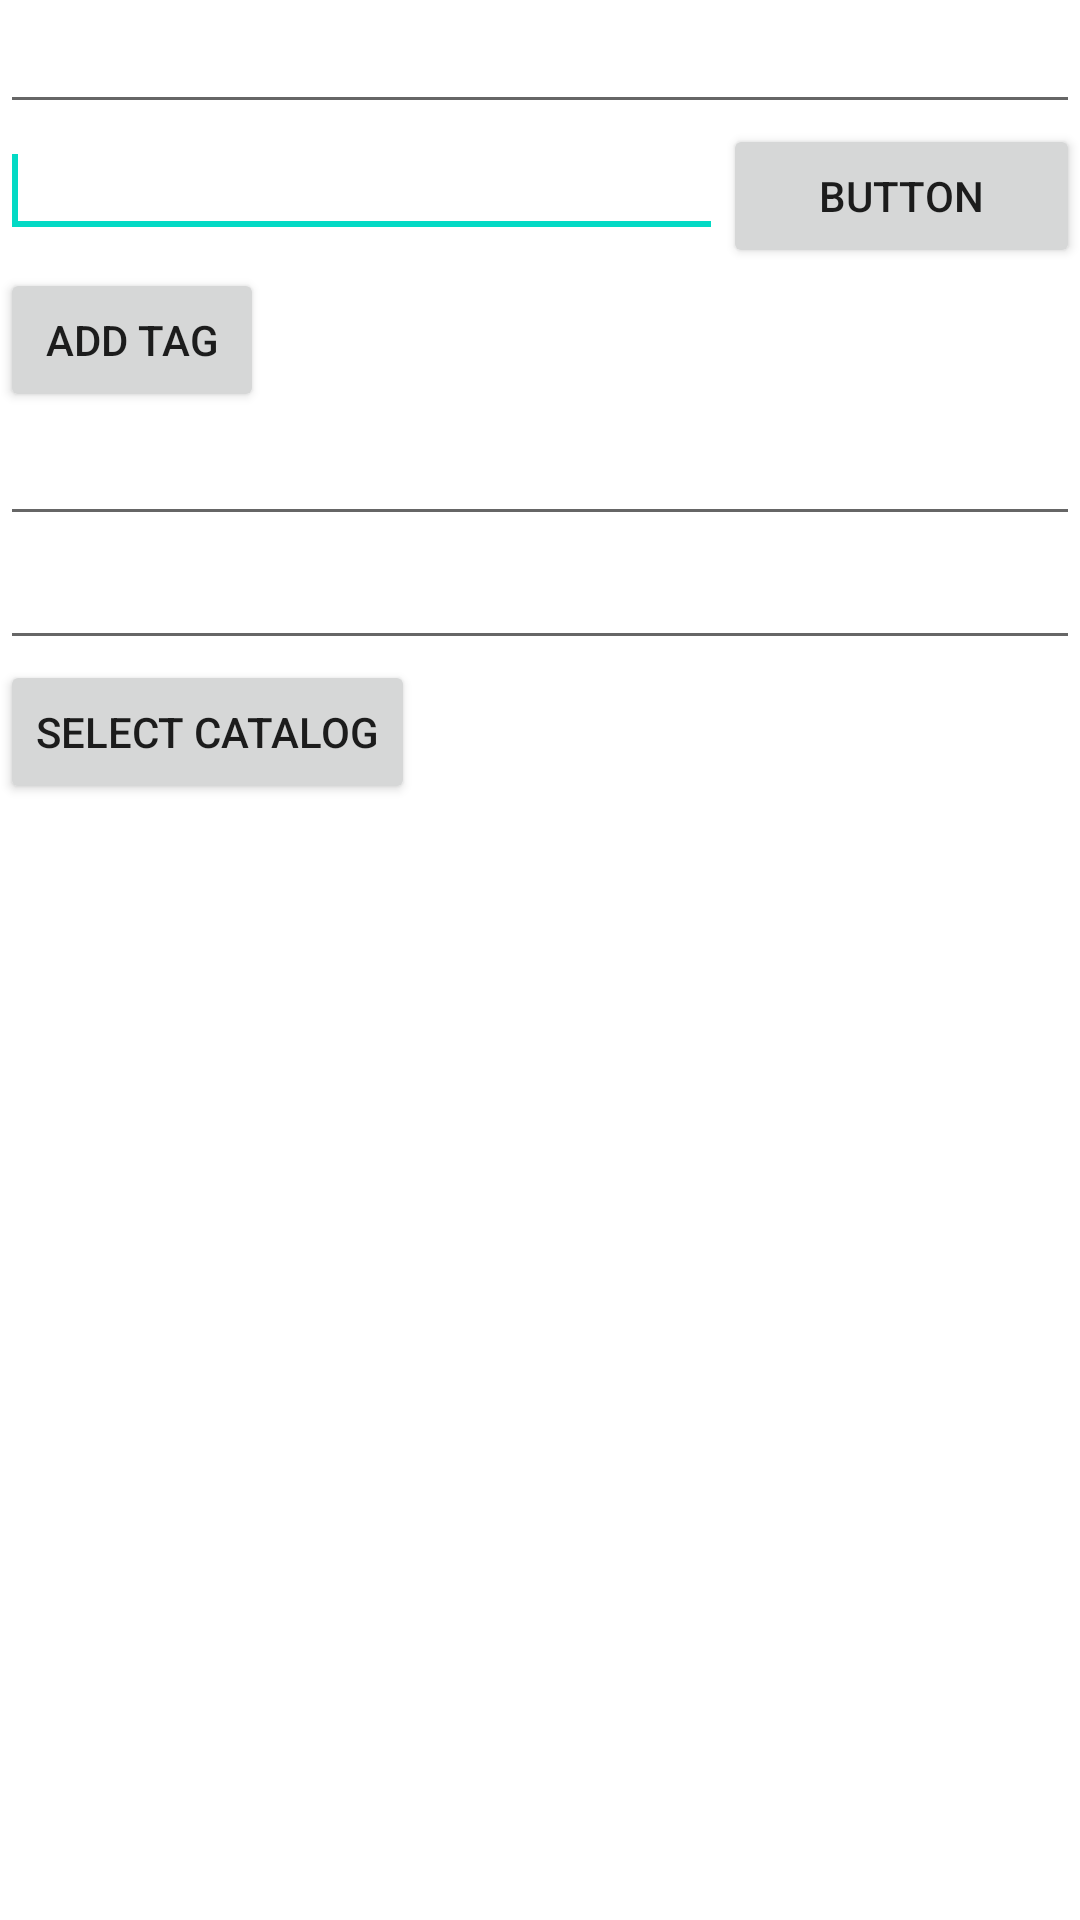

The Android layout XML behind this screen, and the referenced resources:
<!-- AndroidManifest.xml: application theme AppTheme -->
<!-- res/layout/add_tag_layout.xml -->
<LinearLayout xmlns:android="http://schemas.android.com/apk/res/android"
    android:layout_width="fill_parent"
    android:layout_height="fill_parent"
    android:orientation="vertical" >

    <EditText
        android:id="@+id/editText2"
        android:layout_width="match_parent"
        android:layout_height="wrap_content"
        android:ems="10" />

    <LinearLayout
        android:layout_width="match_parent"
        android:layout_height="wrap_content" >

        <EditText
            android:id="@+id/editText1"
            android:layout_width="wrap_content"
            android:layout_height="wrap_content"
            android:layout_weight="1"
            android:ems="10" >

            <requestFocus />
        </EditText>

        <Button
            android:id="@+id/button2"
            android:layout_width="wrap_content"
            android:layout_height="wrap_content"
            android:layout_weight="1"
            android:text="Button" />

    </LinearLayout>

    <Button
        android:id="@+id/btnAddTerm"
        android:layout_width="wrap_content"
        android:layout_height="wrap_content"
        android:text="Add tag" />

    <EditText
        android:id="@+id/edtAddedTags"
        android:layout_width="match_parent"
        android:layout_height="wrap_content"
        android:ems="10" />

    <EditText
        android:id="@+id/editText4"
        android:layout_width="match_parent"
        android:layout_height="wrap_content"
        android:ems="10" />

    <Button
        android:id="@+id/btnSelectCatalog"
        android:layout_width="wrap_content"
        android:layout_height="wrap_content"
        android:text="Select Catalog" />
</LinearLayout>
<!-- resources referenced by this layout -->
<resources>

</resources>
